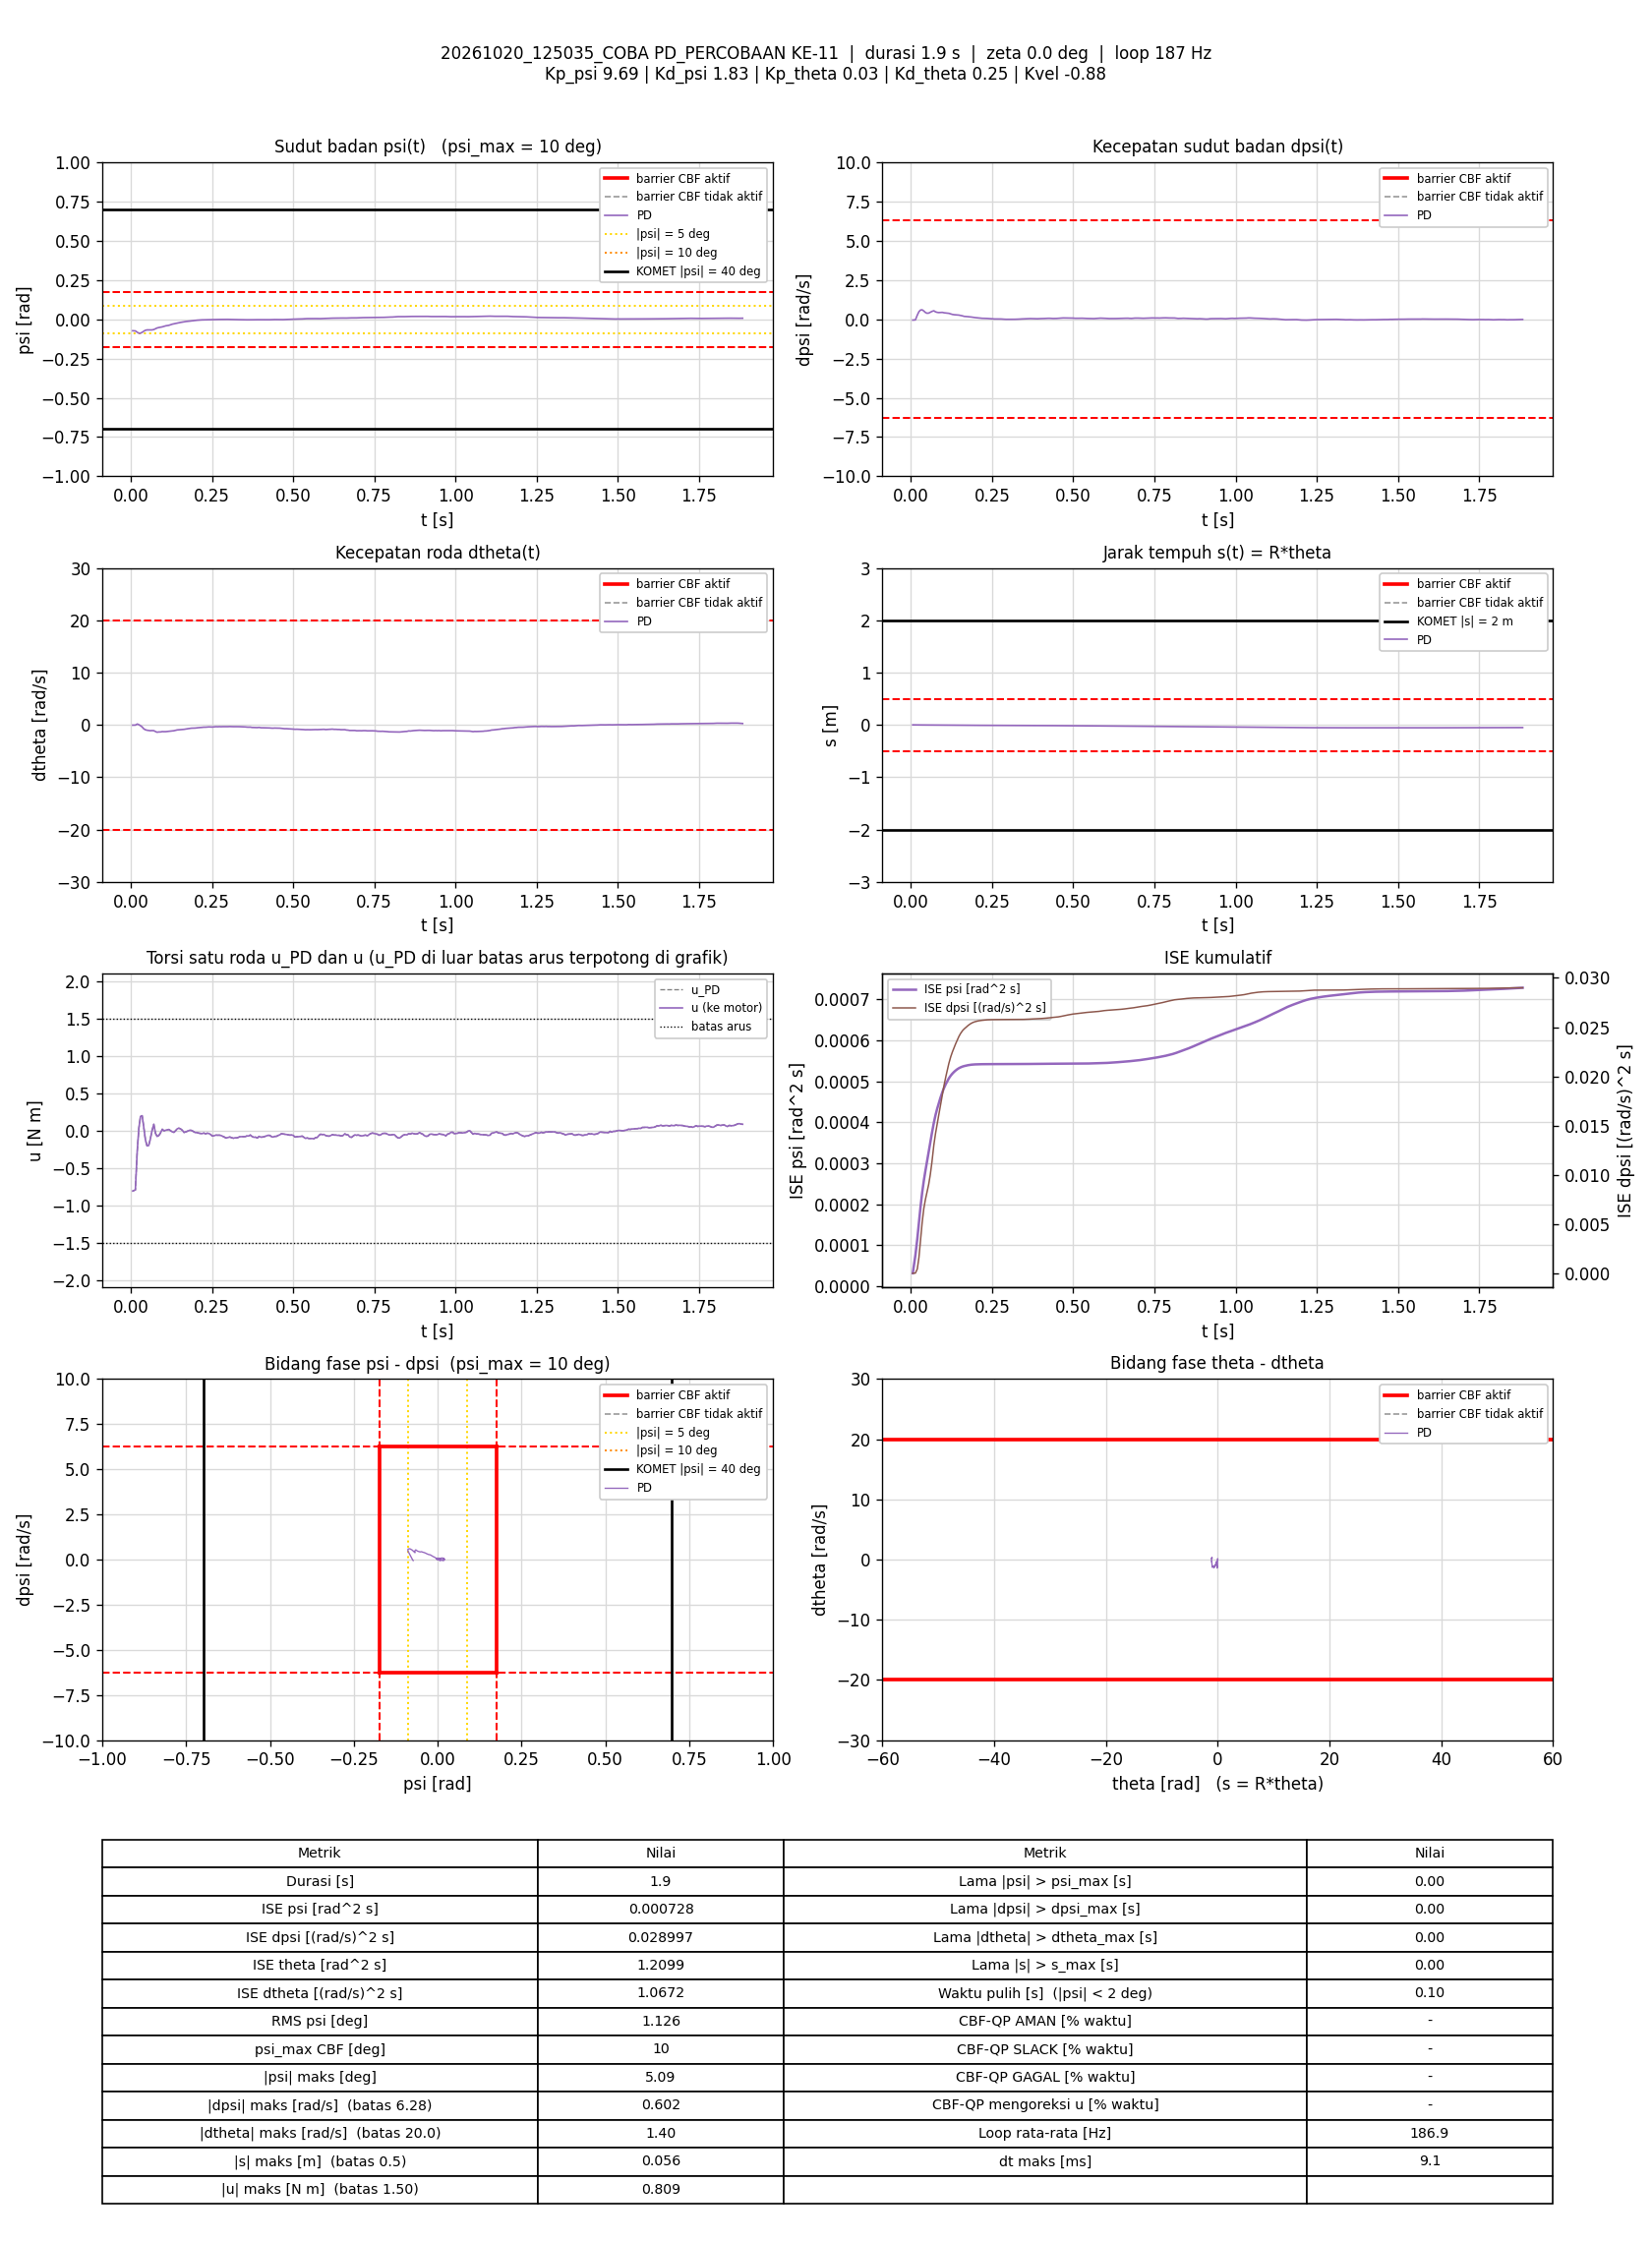

Data behind this chart, as committed beside it:
t_s, theta_rad, dtheta_rad_s, psi_rad, dpsi_rad_s, error_theta, error_dtheta, error_psi, error_dpsi, u_PD_Nm, u_Nm, status_cbf, dorong_N, ISE_theta, ISE_dtheta, ISE_psi, ISE_dpsi, Kp_psi, Kd_psi, Kp_theta, Kd_theta, Kvel, Alpha_1, Alpha_2
0.005931, 0.01079, -0.05035, -0.07288, -0.04968, -0.01079, 0.05035, 0.07288, 0.04968, -0.8094, -0.8094, -, 0, 6.9061969e-07, 1.5035885e-05, 3.1508186e-05, 1.4640244e-05, 9.69, 1.83, 0.03, 0.25, -0.88, 35.15, 52.64
0.014, 0.009722, -0.03847, -0.07395, -0.03796, -0.009722, 0.03847, 0.07395, 0.03796, -0.7954, -0.7954, -, 0, 1.4528923e-06, 2.6971917e-05, 7.5616357e-05, 2.6260072e-05, 9.69, 1.83, 0.03, 0.25, -0.88, 35.15, 52.64
0.01987, -0.001369, 0.1707, -0.08245, 0.2671, 0.001369, -0.1707, 0.08245, -0.2671, -0.2675, -0.2675, -, 0, 1.4639028e-06, 0.0001982, 0.0001156, 0.0004457, 9.69, 1.83, 0.03, 0.25, -0.88, 35.15, 52.64
0.02488, -0.01792, 0.0363, -0.08884, 0.4835, 0.01792, -0.0363, 0.08884, -0.4835, 0.03252, 0.03252, -, 0, 3.0691837e-06, 0.0002048, 0.000155, 0.001615, 9.69, 1.83, 0.03, 0.25, -0.88, 35.15, 52.64
0.02978, -0.02696, -0.1507, -0.0883, 0.5905, 0.02696, 0.1507, 0.0883, -0.5905, 0.1865, 0.1865, -, 0, 6.6309033e-06, 0.0003161, 0.0001933, 0.003324, 9.69, 1.83, 0.03, 0.25, -0.88, 35.15, 52.64
0.03488, -0.03175, -0.3954, -0.08302, 0.6024, 0.03175, 0.3954, 0.08302, -0.6024, 0.198, 0.198, -, 0, 1.1772794e-05, 0.001113, 0.0002284, 0.005174, 9.69, 1.83, 0.03, 0.25, -0.88, 35.15, 52.64
0.03987, -0.03679, -0.7504, -0.07588, 0.5293, 0.03679, 0.7504, 0.07588, -0.5293, 0.0447, 0.0447, -, 0, 1.8538565e-05, 0.003929, 0.0002572, 0.006575, 9.69, 1.83, 0.03, 0.25, -0.88, 35.15, 52.64
0.04488, -0.03941, -0.932, -0.07007, 0.4321, 0.03941, 0.932, 0.07007, -0.4321, -0.1224, -0.1224, -, 0, 2.6316548e-05, 0.008279, 0.0002818, 0.00751, 9.69, 1.83, 0.03, 0.25, -0.88, 35.15, 52.64
0.04989, -0.04484, -1.019, -0.06763, 0.3863, 0.04484, 1.019, 0.06763, -0.3863, -0.2047, -0.2047, -, 0, 3.6375248e-05, 0.01348, 0.0003047, 0.008256, 9.69, 1.83, 0.03, 0.25, -0.88, 35.15, 52.64
0.05487, -0.05317, -1.06, -0.06772, 0.394, 0.05317, 1.06, 0.06772, -0.394, -0.2019, -0.2019, -, 0, 5.0466724e-05, 0.01908, 0.0003275, 0.00903, 9.69, 1.83, 0.03, 0.25, -0.88, 35.15, 52.64
0.05987, -0.06326, -1.107, -0.06803, 0.4467, 0.06326, 1.107, 0.06803, -0.4467, -0.1203, -0.1203, -, 0, 7.0475321e-05, 0.02521, 0.0003507, 0.01003, 9.69, 1.83, 0.03, 0.25, -0.88, 35.15, 52.64
0.06487, -0.07131, -1.084, -0.06754, 0.5018, 0.07131, 1.084, 0.06754, -0.5018, -0.009366, -0.009366, -, 0, 9.5907742e-05, 0.03108, 0.0003735, 0.01129, 9.69, 1.83, 0.03, 0.25, -0.88, 35.15, 52.64
0.07077, -0.07844, -1.101, -0.06528, 0.5429, 0.07844, 1.101, 0.06528, -0.5429, 0.0833, 0.0833, -, 0, 0.0001322, 0.03823, 0.0003986, 0.01302, 9.69, 1.83, 0.03, 0.25, -0.88, 35.15, 52.64
0.07592, -0.08605, -1.272, -0.06043, 0.475, 0.08605, 1.272, 0.06043, -0.475, -0.03701, -0.03701, -, 0, 0.0001704, 0.04658, 0.0004174, 0.01419, 9.69, 1.83, 0.03, 0.25, -0.88, 35.15, 52.64
0.08087, -0.09227, -1.401, -0.05524, 0.4418, 0.09227, 1.401, 0.05524, -0.4418, -0.07976, -0.07976, -, 0, 0.0002125, 0.05629, 0.0004325, 0.01515, 9.69, 1.83, 0.03, 0.25, -0.88, 35.15, 52.64
0.08598, -0.09691, -1.35, -0.0525, 0.427, 0.09691, 1.35, 0.0525, -0.427, -0.06773, -0.06773, -, 0, 0.0002604, 0.0656, 0.0004466, 0.01608, 9.69, 1.83, 0.03, 0.25, -0.88, 35.15, 52.64
0.09087, -0.1043, -1.352, -0.05067, 0.4343, 0.1043, 1.352, 0.05067, -0.4343, -0.03725, -0.03725, -, 0, 0.0003137, 0.07455, 0.0004592, 0.01701, 9.69, 1.83, 0.03, 0.25, -0.88, 35.15, 52.64
0.0969, -0.1089, -1.279, -0.04814, 0.4406, 0.1089, 1.279, 0.04814, -0.4406, 0.01687, 0.01687, -, 0, 0.0003852, 0.0844, 0.0004731, 0.01818, 9.69, 1.83, 0.03, 0.25, -0.88, 35.15, 52.64
0.1021, -0.116, -1.295, -0.04508, 0.415, 0.116, 1.295, 0.04508, -0.415, -0.004524, -0.004524, -, 0, 0.0004547, 0.09307, 0.0004836, 0.01907, 9.69, 1.83, 0.03, 0.25, -0.88, 35.15, 52.64
0.1079, -0.1204, -1.289, -0.04138, 0.3994, 0.1204, 1.289, 0.04138, -0.3994, 0.004266, 0.004266, -, 0, 0.0005391, 0.1027, 0.0004936, 0.02, 9.69, 1.83, 0.03, 0.25, -0.88, 35.15, 52.64
0.117, -0.1251, -1.219, -0.03844, 0.3797, 0.1251, 1.219, 0.03844, -0.3797, 0.01376, 0.01376, -, 0, 0.0006817, 0.1163, 0.0005071, 0.02131, 9.69, 1.83, 0.03, 0.25, -0.88, 35.15, 52.64
0.1229, -0.131, -1.181, -0.03409, 0.3415, 0.131, 1.181, 0.03409, -0.3415, -0.004708, -0.004708, -, 0, 0.0007828, 0.1245, 0.0005139, 0.022, 9.69, 1.83, 0.03, 0.25, -0.88, 35.15, 52.64
0.1279, -0.1368, -1.132, -0.03088, 0.31, 0.1368, 1.132, 0.03088, -0.31, -0.01906, -0.01906, -, 0, 0.0008762, 0.1309, 0.0005187, 0.02248, 9.69, 1.83, 0.03, 0.25, -0.88, 35.15, 52.64
0.1329, -0.1408, -1.115, -0.02864, 0.2927, 0.1408, 1.115, 0.02864, -0.2927, -0.02474, -0.02474, -, 0, 0.0009753, 0.1371, 0.0005228, 0.02291, 9.69, 1.83, 0.03, 0.25, -0.88, 35.15, 52.64
0.1379, -0.1436, -1.039, -0.02652, 0.2831, 0.1436, 1.039, 0.02652, -0.2831, -0.00274, -0.00274, -, 0, 0.001078, 0.1425, 0.0005263, 0.02331, 9.69, 1.83, 0.03, 0.25, -0.88, 35.15, 52.64
0.143, -0.1463, -0.9609, -0.02467, 0.2766, 0.1463, 0.9609, 0.02467, -0.2766, 0.02251, 0.02251, -, 0, 0.001188, 0.1472, 0.0005294, 0.0237, 9.69, 1.83, 0.03, 0.25, -0.88, 35.15, 52.64
0.1479, -0.1496, -0.9386, -0.02252, 0.2669, 0.1496, 0.9386, 0.02252, -0.2669, 0.03099, 0.03099, -, 0, 0.001298, 0.1516, 0.0005319, 0.02405, 9.69, 1.83, 0.03, 0.25, -0.88, 35.15, 52.64
0.1529, -0.1517, -0.9065, -0.01999, 0.2444, 0.1517, 0.9065, 0.01999, -0.2444, 0.02227, 0.02227, -, 0, 0.001412, 0.1556, 0.0005339, 0.02434, 9.69, 1.83, 0.03, 0.25, -0.88, 35.15, 52.64
0.1589, -0.154, -0.877, -0.01797, 0.2186, 0.154, 0.877, 0.01797, -0.2186, 0.002177, 0.002177, -, 0, 0.001555, 0.1603, 0.0005358, 0.02463, 9.69, 1.83, 0.03, 0.25, -0.88, 35.15, 52.64
0.1639, -0.1562, -0.8501, -0.01562, 0.1871, 0.1562, 0.8501, 0.01562, -0.1871, -0.02627, -0.02627, -, 0, 0.001677, 0.1639, 0.000537, 0.02481, 9.69, 1.83, 0.03, 0.25, -0.88, 35.15, 52.64
0.1699, -0.1581, -0.7804, -0.01398, 0.1736, 0.1581, 0.7804, 0.01398, -0.1736, -0.01761, -0.01761, -, 0, 0.001828, 0.1676, 0.0005382, 0.02499, 9.69, 1.83, 0.03, 0.25, -0.88, 35.15, 52.64
0.1759, -0.1613, -0.7285, -0.01298, 0.1668, 0.1613, 0.7285, 0.01298, -0.1668, -0.007489, -0.007489, -, 0, 0.001983, 0.1707, 0.0005392, 0.02516, 9.69, 1.83, 0.03, 0.25, -0.88, 35.15, 52.64
0.1818, -0.1634, -0.6691, -0.01146, 0.1568, 0.1634, 0.6691, 0.01146, -0.1568, 0.003722, 0.003722, -, 0, 0.002141, 0.1734, 0.00054, 0.0253, 9.69, 1.83, 0.03, 0.25, -0.88, 35.15, 52.64
0.1869, -0.1654, -0.6272, -0.01008, 0.1422, 0.1654, 0.6272, 0.01008, -0.1422, 0.000752, 0.000752, -, 0, 0.00228, 0.1754, 0.0005405, 0.0254, 9.69, 1.83, 0.03, 0.25, -0.88, 35.15, 52.64
0.1919, -0.167, -0.6145, -0.008449, 0.1255, 0.167, 0.6145, 0.008449, -0.1255, -0.0108, -0.0108, -, 0, 0.002419, 0.1773, 0.0005409, 0.02548, 9.69, 1.83, 0.03, 0.25, -0.88, 35.15, 52.64
0.198, -0.1687, -0.6066, -0.007127, 0.1082, 0.1687, 0.6066, 0.007127, -0.1082, -0.02777, -0.02777, -, 0, 0.002594, 0.1795, 0.0005412, 0.02555, 9.69, 1.83, 0.03, 0.25, -0.88, 35.15, 52.64
0.2039, -0.1701, -0.5571, -0.005888, 0.09487, 0.1701, 0.5571, 0.005888, -0.09487, -0.02782, -0.02782, -, 0, 0.002764, 0.1813, 0.0005414, 0.02561, 9.69, 1.83, 0.03, 0.25, -0.88, 35.15, 52.64
0.2089, -0.1721, -0.5275, -0.005055, 0.08235, 0.1721, 0.5275, 0.005055, -0.08235, -0.03533, -0.03533, -, 0, 0.002912, 0.1827, 0.0005415, 0.02564, 9.69, 1.83, 0.03, 0.25, -0.88, 35.15, 52.64
0.2139, -0.1736, -0.5067, -0.004273, 0.07316, 0.1736, 0.5067, 0.004273, -0.07316, -0.03941, -0.03941, -, 0, 0.003063, 0.184, 0.0005416, 0.02567, 9.69, 1.83, 0.03, 0.25, -0.88, 35.15, 52.64
0.219, -0.175, -0.4761, -0.003734, 0.06436, 0.175, 0.4761, 0.003734, -0.06436, -0.04267, -0.04267, -, 0, 0.003219, 0.1852, 0.0005417, 0.02569, 9.69, 1.83, 0.03, 0.25, -0.88, 35.15, 52.64
0.2249, -0.1763, -0.4378, -0.003369, 0.06183, 0.1763, 0.4378, 0.003369, -0.06183, -0.03424, -0.03424, -, 0, 0.003403, 0.1863, 0.0005418, 0.02571, 9.69, 1.83, 0.03, 0.25, -0.88, 35.15, 52.64
0.2299, -0.1788, -0.4381, -0.003077, 0.0549, 0.1788, 0.4381, 0.003077, -0.0549, -0.04424, -0.04424, -, 0, 0.003562, 0.1873, 0.0005418, 0.02573, 9.69, 1.83, 0.03, 0.25, -0.88, 35.15, 52.64
0.2358, -0.1803, -0.4173, -0.002592, 0.05384, 0.1803, 0.4173, 0.002592, -0.05384, -0.03633, -0.03633, -, 0, 0.003754, 0.1883, 0.0005418, 0.02574, 9.69, 1.83, 0.03, 0.25, -0.88, 35.15, 52.64
0.2409, -0.1817, -0.385, -0.002312, 0.04518, 0.1817, 0.385, 0.002312, -0.04518, -0.04142, -0.04142, -, 0, 0.003922, 0.189, 0.0005419, 0.02575, 9.69, 1.83, 0.03, 0.25, -0.88, 35.15, 52.64
0.246, -0.1838, -0.4093, -0.001794, 0.03892, 0.1838, 0.4093, 0.001794, -0.03892, -0.054, -0.054, -, 0, 0.004095, 0.1899, 0.0005419, 0.02576, 9.69, 1.83, 0.03, 0.25, -0.88, 35.15, 52.64
0.2509, -0.1854, -0.4135, -0.00132, 0.02586, 0.1854, 0.4135, 0.00132, -0.02586, -0.0744, -0.0744, -, 0, 0.004263, 0.1907, 0.0005419, 0.02577, 9.69, 1.83, 0.03, 0.25, -0.88, 35.15, 52.64
0.2569, -0.1862, -0.3702, -0.001126, 0.02146, 0.1862, 0.3702, 0.001126, -0.02146, -0.06977, -0.06977, -, 0, 0.004472, 0.1916, 0.0005419, 0.02577, 9.69, 1.83, 0.03, 0.25, -0.88, 35.15, 52.64
0.2619, -0.1877, -0.3423, -0.001053, 0.0216, 0.1877, 0.3423, 0.001053, -0.0216, -0.0619, -0.0619, -, 0, 0.004647, 0.1921, 0.0005419, 0.02577, 9.69, 1.83, 0.03, 0.25, -0.88, 35.15, 52.64
0.2679, -0.1899, -0.3567, -0.001038, 0.02266, 0.1899, 0.3567, 0.001038, -0.02266, -0.06346, -0.06346, -, 0, 0.004864, 0.1929, 0.0005419, 0.02577, 9.69, 1.83, 0.03, 0.25, -0.88, 35.15, 52.64
0.2729, -0.1914, -0.3319, -0.0009462, 0.01933, 0.1914, 0.3319, 0.0009462, -0.01933, -0.0625, -0.0625, -, 0, 0.005047, 0.1935, 0.0005419, 0.02578, 9.69, 1.83, 0.03, 0.25, -0.88, 35.15, 52.64
0.2779, -0.1935, -0.3533, -0.0008065, 0.01893, 0.1935, 0.3533, 0.0008065, -0.01893, -0.06731, -0.06731, -, 0, 0.005234, 0.1941, 0.0005419, 0.02578, 9.69, 1.83, 0.03, 0.25, -0.88, 35.15, 52.64
0.2829, -0.1945, -0.3343, -0.0006337, 0.00974, 0.1945, 0.3343, 0.0006337, -0.00974, -0.07774, -0.07774, -, 0, 0.005423, 0.1946, 0.0005419, 0.02578, 9.69, 1.83, 0.03, 0.25, -0.88, 35.15, 52.64
0.2879, -0.196, -0.3403, -0.000391, 0.004011, 0.196, 0.3403, 0.000391, -0.004011, -0.0874, -0.0874, -, 0, 0.005615, 0.1952, 0.0005419, 0.02578, 9.69, 1.83, 0.03, 0.25, -0.88, 35.15, 52.64
0.293, -0.1979, -0.3537, -0.0004004, -0.001585, 0.1979, 0.3537, 0.0004004, 0.001585, -0.1012, -0.1012, -, 0, 0.005817, 0.1959, 0.0005419, 0.02578, 9.69, 1.83, 0.03, 0.25, -0.88, 35.15, 52.64
0.299, -0.1994, -0.3332, -0.0005423, 0.0002801, 0.1994, 0.3332, 0.0005423, -0.0002801, -0.09403, -0.09403, -, 0, 0.006054, 0.1965, 0.0005419, 0.02578, 9.69, 1.83, 0.03, 0.25, -0.88, 35.15, 52.64
0.3049, -0.2012, -0.3137, -0.0007588, 0.002545, 0.2012, 0.3137, 0.0007588, -0.002545, -0.08715, -0.08715, -, 0, 0.006294, 0.1971, 0.0005419, 0.02578, 9.69, 1.83, 0.03, 0.25, -0.88, 35.15, 52.64
0.3109, -0.2036, -0.3327, -0.000866, 0.0001469, 0.2036, 0.3327, 0.000866, -0.0001469, -0.09739, -0.09739, -, 0, 0.006542, 0.1978, 0.0005419, 0.02578, 9.69, 1.83, 0.03, 0.25, -0.88, 35.15, 52.64
0.3159, -0.2057, -0.3393, -0.0008973, -0.002118, 0.2057, 0.3393, 0.0008973, 0.002118, -0.1036, -0.1036, -, 0, 0.006754, 0.1983, 0.0005419, 0.02578, 9.69, 1.83, 0.03, 0.25, -0.88, 35.15, 52.64
0.3209, -0.2075, -0.3294, -0.001206, 0.001612, 0.2075, 0.3294, 0.001206, -0.001612, -0.09732, -0.09732, -, 0, 0.006968, 0.1989, 0.0005419, 0.02578, 9.69, 1.83, 0.03, 0.25, -0.88, 35.15, 52.64
0.3259, -0.21, -0.3375, -0.001707, 0.004144, 0.21, 0.3375, 0.001707, -0.004144, -0.09963, -0.09963, -, 0, 0.007188, 0.1995, 0.000542, 0.02578, 9.69, 1.83, 0.03, 0.25, -0.88, 35.15, 52.64
... 292 more rows
